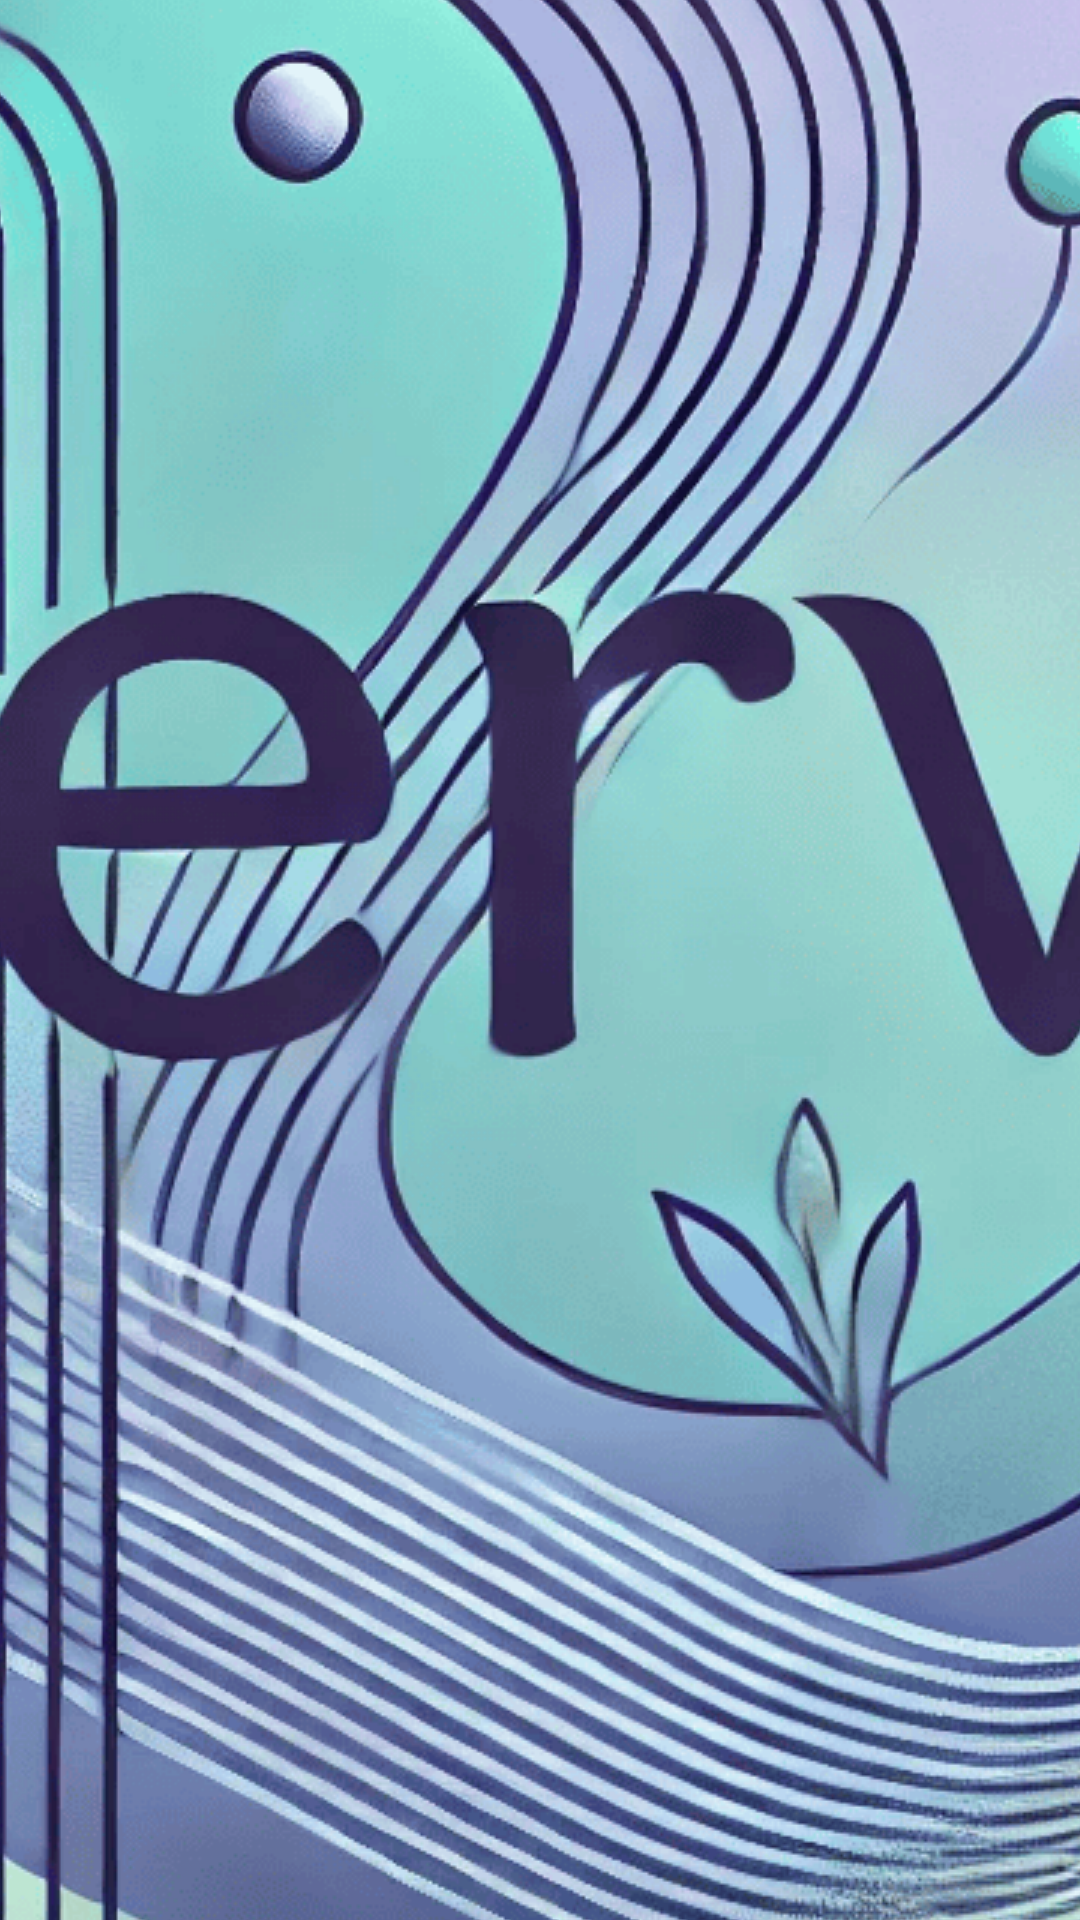

This screen was rendered from an Android layout file. Write that file and the resources it references.
<!-- AndroidManifest.xml: application theme Theme.RealNerva -->
<!-- res/layout/chat_bubble.xml -->
<LinearLayout xmlns:android="http://schemas.android.com/apk/res/android"
    android:layout_width="match_parent"
    android:layout_height="wrap_content"
    android:orientation="horizontal"
    android:padding="8dp">

    <TextView
        android:id="@+id/messageTextView"
        android:layout_width="wrap_content"
        android:layout_height="wrap_content"
        android:background="@drawable/bubble_background"
        android:padding="8dp"
        android:textColor="#000000" />
</LinearLayout>
<!-- resources referenced by this layout -->
<resources>
  <style name="Theme.RealNerva" parent="Theme.MaterialComponents.DayNight.NoActionBar">
          <item name="android:windowBackground">@drawable/splash_screen</item>
      </style>
  <!-- drawable splash_screen (drawable) -->
  <layer-list xmlns:android="http://schemas.android.com/apk/res/android">
      <item>
          <bitmap
              android:gravity="center"
              android:src="@drawable/nerva2" />
      </item>
  </layer-list>
  <!-- drawable nerva2: png bitmap (drawable, 414979 bytes) -->
</resources>
